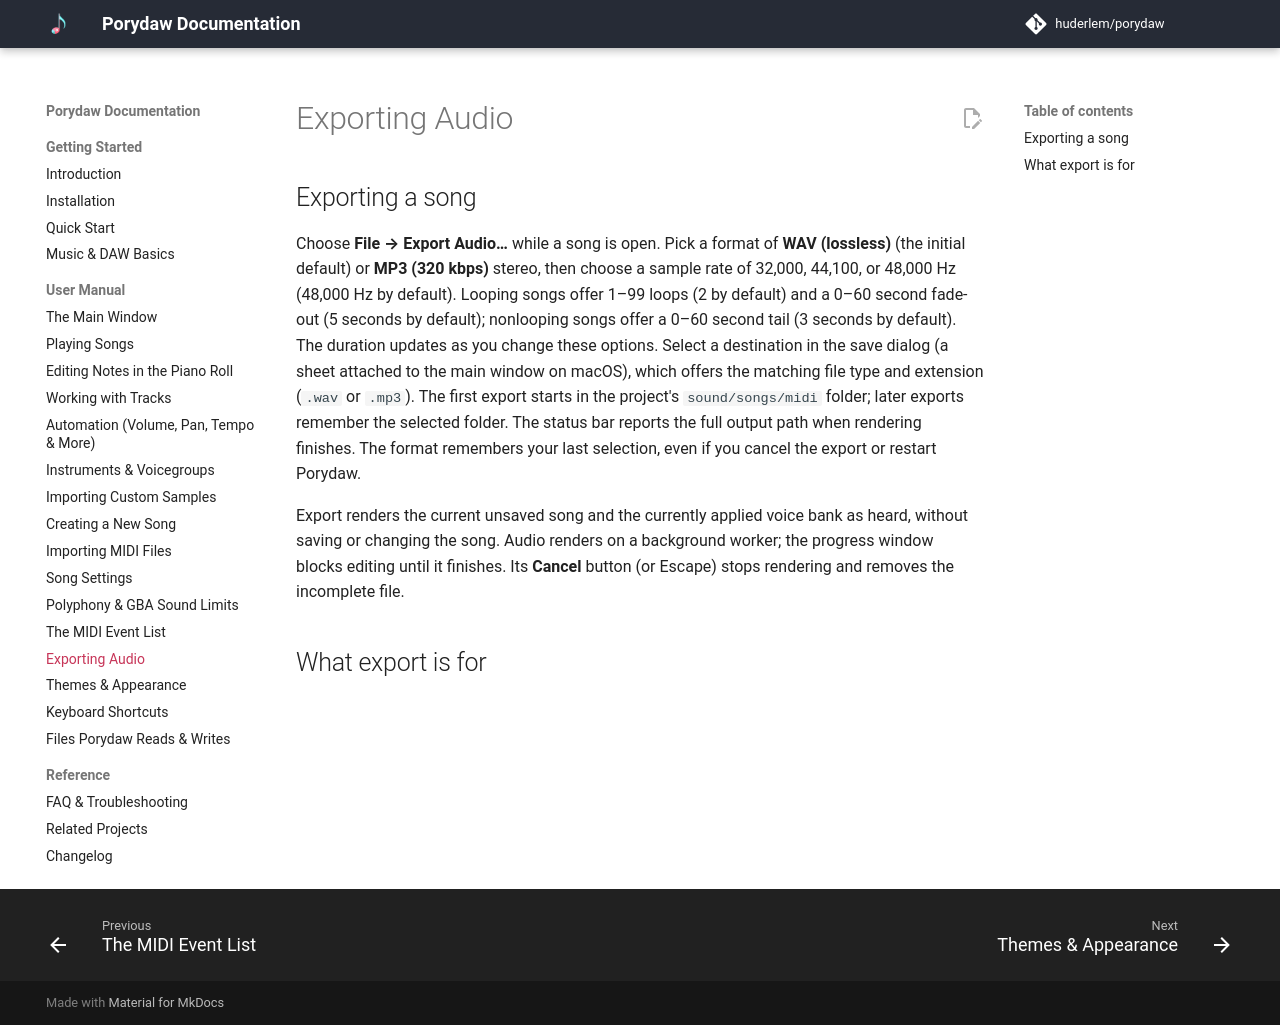

repository: Sp3cker/porydaw · page: manual/export-audio/index.html · generator: mkdocs

# Exporting Audio

## Exporting a song

Choose **File → Export Audio…** while a song is open. Pick a format of
**WAV (lossless)** (the initial default) or **MP3 (320 kbps)** stereo, then choose a
sample rate of 32,000, 44,100, or 48,000 Hz (48,000 Hz by default). Looping
songs offer 1–99 loops (2 by default) and a 0–60 second fade-out (5 seconds
by default); nonlooping songs offer a 0–60 second tail (3 seconds by
default). The duration updates as you change these options. Select a
destination in the save dialog (a sheet attached to the main window on
macOS), which offers the matching file type and extension (`.wav` or
`.mp3`). The first export starts in the project's `sound/songs/midi`
folder; later exports remember the selected folder. The status bar reports
the full output path when rendering finishes.
The format remembers your last selection, even if you cancel the export or
restart Porydaw.

Export renders the current unsaved song and the currently applied voice bank
as heard, without saving or changing the song. Audio renders on a background
worker; the progress window blocks editing until it finishes. Its **Cancel**
button (or Escape) stops rendering and removes the incomplete file.

## What export is for

<!-- TODO: Sharing previews, video soundtracks, comparing mixes. Note it's
NOT how music gets into the game — saving the song is (the build does the
rest). -->
